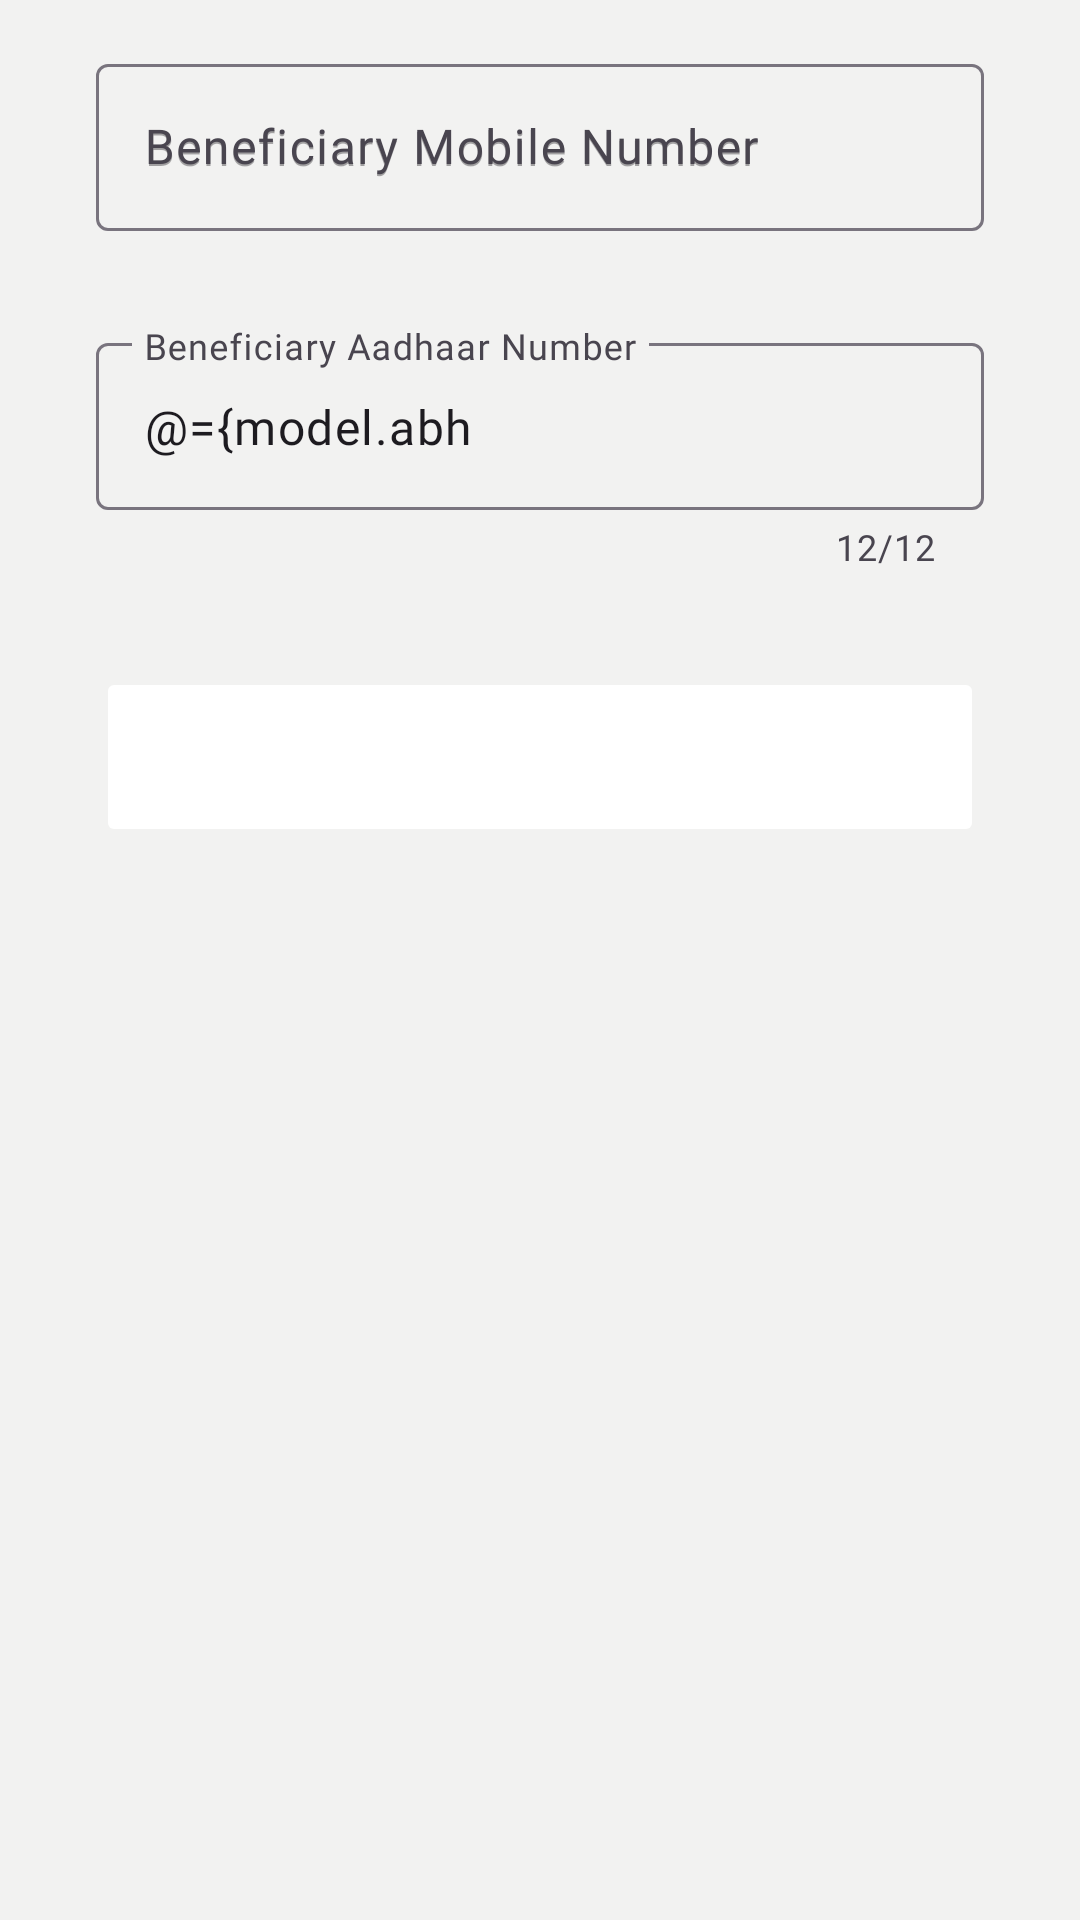

Produce the Android XML layout that renders to this screen, including the resource entries it uses.
<!-- AndroidManifest.xml: application theme Theme.ABDMApp -->
<!-- res/layout/fragment_enter_aadhaar_number.xml -->
<?xml version="1.0" encoding="utf-8"?>
<layout xmlns:tools="http://schemas.android.com/tools"
    xmlns:app="http://schemas.android.com/apk/res-auto"
    xmlns:android="http://schemas.android.com/apk/res/android">

    <data class="EnterAadhaarBinding">
        <import type="org.commcare.dalvik.domain.model.TranslationKey"/>
        <variable
            name="model"
            type="org.commcare.dalvik.abha.viewmodel.AbdmViewModel" />
        <variable
            name="clickHandler"
            type="org.commcare.dalvik.abha.ui.main.fragment.EnterAadhaarNumberFragment" />

    </data>

    <androidx.constraintlayout.widget.ConstraintLayout
        android:layout_width="match_parent"
        android:layout_height="match_parent"
        style="@style/ScreenTheme">

        <com.google.android.material.textfield.TextInputLayout
            android:id="@+id/mobileNumInputLayout"
            android:layout_width="0dp"
            android:layout_height="wrap_content"
            android:layout_marginTop="16dp"
            app:helperTextEnabled="true"
            android:hint="@string/BENF_MOB_NUM"
            app:helperTextTextColor="@color/error"
            app:layout_constraintEnd_toStartOf="@+id/guideline3"
            app:layout_constraintStart_toStartOf="@+id/guideline2"
            app:layout_constraintTop_toTopOf="parent">

            <com.google.android.material.textfield.TextInputEditText
                android:id="@+id/mobileNumEt"
                style="@style/EditTextStyle"
                android:layout_width="match_parent"
                android:layout_height="wrap_content"
                android:enabled="false"
                android:hint="@string/BENF_MOB_NUM"
                android:inputType="number"
                android:maxLength="10"
                android:text="@{model.abhaRequestModel.mobileNumber}" />
        </com.google.android.material.textfield.TextInputLayout>


        <com.google.android.material.textfield.TextInputLayout
            android:id="@+id/aadharNumberInputLayout"
            android:layout_width="0dp"
            android:layout_height="wrap_content"
            android:layout_marginTop="32dp"
            app:counterEnabled="true"
            app:counterMaxLength="12"
            app:endIconMode="clear_text"
            app:helperTextEnabled="true"
            android:hint="@string/BENF_ADHR_NUM"
            app:layout_constraintEnd_toStartOf="@+id/guideline3"
            app:layout_constraintStart_toStartOf="@+id/guideline2"
            app:layout_constraintTop_toBottomOf="@+id/mobileNumInputLayout">

            <com.google.android.material.textfield.TextInputEditText
                android:id="@+id/aadharNumberEt"
                style="@style/EditTextStyle"
                android:layout_width="match_parent"
                android:layout_height="wrap_content"
                android:hint="@string/BENF_ADHR_NUM"
                android:inputType="number"
                android:maxLength="12"
                android:text="@={model.abhaRequestModel.aadhaar}" />
        </com.google.android.material.textfield.TextInputLayout>

        <androidx.constraintlayout.widget.Guideline
            android:id="@+id/guideline2"
            android:layout_width="wrap_content"
            android:layout_height="wrap_content"
            android:orientation="vertical"
            app:layout_constraintGuide_begin="@dimen/guidelineMargin" />

        <androidx.constraintlayout.widget.Guideline
            android:id="@+id/guideline3"
            android:layout_width="wrap_content"
            android:layout_height="wrap_content"
            android:orientation="vertical"
            app:layout_constraintGuide_end="@dimen/guidelineMargin" />

        <Button
            android:id="@+id/generateOtp"
            style="@style/RoundStyleButton"
            android:layout_width="0dp"
            android:layout_height="wrap_content"
            android:layout_marginTop="32dp"
            android:enabled="false"
            android:onClickListener="@{clickHandler}"
            android:text="@string/GEN_OTP"
            app:layout_constraintEnd_toStartOf="@+id/guideline3"
            app:layout_constraintStart_toStartOf="@+id/guideline2"
            app:layout_constraintTop_toBottomOf="@+id/aadharNumberInputLayout" />

        <ProgressBar
            android:id="@+id/progressBar"
            style="?android:attr/progressBarStyle"
            android:layout_width="wrap_content"
            android:layout_height="wrap_content"
            android:visibility="gone"
            app:layout_constraintBottom_toBottomOf="parent"
            app:layout_constraintEnd_toEndOf="parent"
            app:layout_constraintHorizontal_bias="0.5"
            app:layout_constraintStart_toStartOf="parent"
            app:layout_constraintTop_toTopOf="parent" />
    </androidx.constraintlayout.widget.ConstraintLayout>
</layout>
<!-- resources referenced by this layout -->
<resources>
  <color name="error">#E73C27</color>
  <dimen name="guidelineMargin">32dp</dimen>
  <string name="BENF_ADHR_NUM">Beneficiary Aadhaar Number</string>
  <string name="BENF_MOB_NUM">Beneficiary Mobile Number</string>
  <string name="GEN_OTP">Generate OTP</string>
  <style name="EditTextStyle">
          <item name="android:fontFamily">@font/nunitosans_bold</item>
      </style>
  <style name="RoundStyleButton" parent="Commcare.Button.Primary">
  
      </style>
  <style name="ScreenTheme">
          <item name="android:background">@color/bgColor</item>
      </style>
  <style name="Theme.ABDMApp" parent="Theme.Material3.DayNight.NoActionBar">
          
          <item name="colorPrimary">@color/cc_brand_color</item>
          <item name="colorPrimaryVariant">@color/cc_brand_text</item>
          <item name="colorOnPrimary">@color/white</item>
          
          <item name="colorSecondary">@color/teal_200</item>
          <item name="colorSecondaryVariant">@color/teal_700</item>
          <item name="colorOnSecondary">@color/black</item>
          
          <item name="android:statusBarColor" tools:targetApi="l">?attr/colorPrimaryVariant</item>
          
          <item name="android:textColorSecondary">@android:color/white</item>
  
          <item name="android:textColorPrimary">@android:color/white</item>
  
      </style>
  <style name="Commcare.Button.Primary" parent="commcare_primary_button" />
  <color name="bgColor">#F2F2F1</color>
  <color name="cc_brand_color">#004EBC</color>
  <color name="cc_brand_text">#002C5F</color>
  <color name="white">#FFFFFF</color>
  <color name="teal_200">#FF03DAC5</color>
  <color name="teal_700">#FF018786</color>
  <color name="black">#000000</color>
  <style name="commcare_primary_button" parent="Widget.AppCompat.Button">
          <item name="textAllCaps">true</item>
          <item name="android:minHeight">@dimen/dp60</item>
          <item name="android:textColor">@color/white</item>
          <item name="backgroundTint">@color/primary_button_background</item>
          <item name="cornerRadius">@dimen/_6dp</item>
      </style>
  <dimen name="dp60">60dp</dimen>
  <dimen name="_6dp">6dp</dimen>
</resources>
